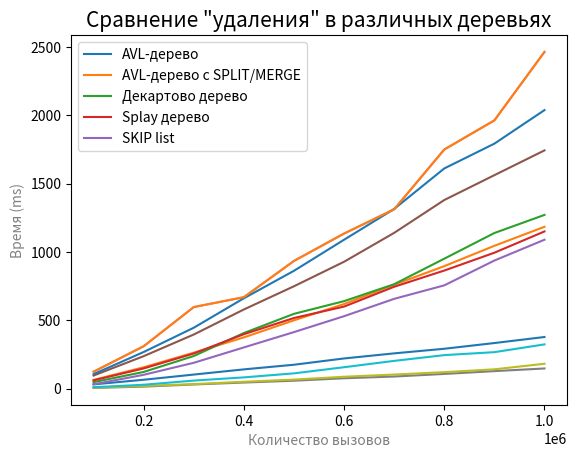

Write Python code to recreate this figure.
import matplotlib.pyplot as plt

xAxis = [i for i in range (100000, 1000000 + 1, 100000)]
addAxis = [31, 65, 103, 141, 175, 221, 258.2, 292, 333.8, 378]
addSmAxis = [64, 156.4, 263.2, 375.2, 500.2, 619.4, 760.8, 896.8, 1045.8, 1185]

plt.ylabel('Время (ms)', color = 'gray')
plt.xlabel('Количество вызовов', color = 'gray')

plt.title('Сравнение различных реализация AVL (вставка)', fontsize = 15)

plt.plot(xAxis, addAxis)
plt.plot(xAxis, addSmAxis)

plt.legend(['Наивная реализация', 'Split-merge реализация'])

# plt.xticks([])  # removing numbers on x
plt.show()


xAxis = [i for i in range (100000, 1000000 + 1, 100000)]
addAVLAxis = [47.4, 122.2, 238.8, 407.2, 547.6, 640.6, 764.6, 951.5, 1139.4, 1272]
addSMAxis  = [60.6, 148, 257.4, 398.6, 517.2, 600.8, 746, 864.6, 995.2, 1151]
addTrAxis  = [31.8, 101.2, 189.2, 301.8, 414, 530.4, 657.4, 756.2, 937.8, 1090.4]
addSpAxis  = [95.8, 237.8, 396.2, 579.6, 749.6, 929, 1140.6, 1381, 1563, 1744.4]
addSKIPAxis  = [123.8, 310.4, 597.2, 669.6, 935, 1135.4, 1313, 1750.8, 1964.2, 2465.4]


plt.ylabel('Время (ms)', color = 'gray')
plt.xlabel('Количество вызовов', color = 'gray')

plt.title('Сравнение "вставки" в различных деревьях', fontsize = 15)

plt.plot(xAxis, addAVLAxis)
plt.plot(xAxis, addSMAxis)
plt.plot(xAxis, addTrAxis)
plt.plot(xAxis, addSpAxis)
plt.plot(xAxis, addSKIPAxis)

plt.legend(['AVL-дерево', 'AVL-дерево с SPLIT/MERGE', 'Декартово дерево', 'SPLAY дерево', 'SKIP list'])

# plt.xticks([])  # removing numbers on x
plt.show()


xAxis = [i for i in range (100000, 1000000 + 1, 100000)]
addAVLAxis = [5.2, 14.8, 30.4, 44.6, 58, 76, 88.6, 107.6, 128.2, 147.6]
addSMAxis  = [7.2, 19.4, 33.2, 50.2, 66.2, 87, 103, 120.6, 141.4, 182]
addTrAxis  = [10.4, 28.4, 59, 82.4, 111.8, 156.8, 203.2, 245.4, 267, 324]
addSPLAxis  = [106, 268.2, 446, 661.6, 862.8, 1090.2, 1315.8, 1612.2, 1793.8, 2039.4]
addSkipAxis  = [14.8, 15.4, 129.4, 83.6, 138.8, 17.6, 161, 224.2, 418, 191.8]


plt.ylabel('Время (ms)', color = 'gray')
plt.xlabel('Количество вызовов', color = 'gray')

plt.title('Сравнение "удаления" в различных деревьях', fontsize = 15)

plt.plot(xAxis, addAVLAxis)
plt.plot(xAxis, addSMAxis)
plt.plot(xAxis, addTrAxis)
plt.plot(xAxis, addSPLAxis)
plt.plot(xAxis, addSKIPAxis)


plt.legend(['AVL-дерево', 'AVL-дерево с SPLIT/MERGE', 'Декартово дерево', 'Splay дерево', 'SKIP list'])

# plt.xticks([])  # removing numbers on x
plt.show()
